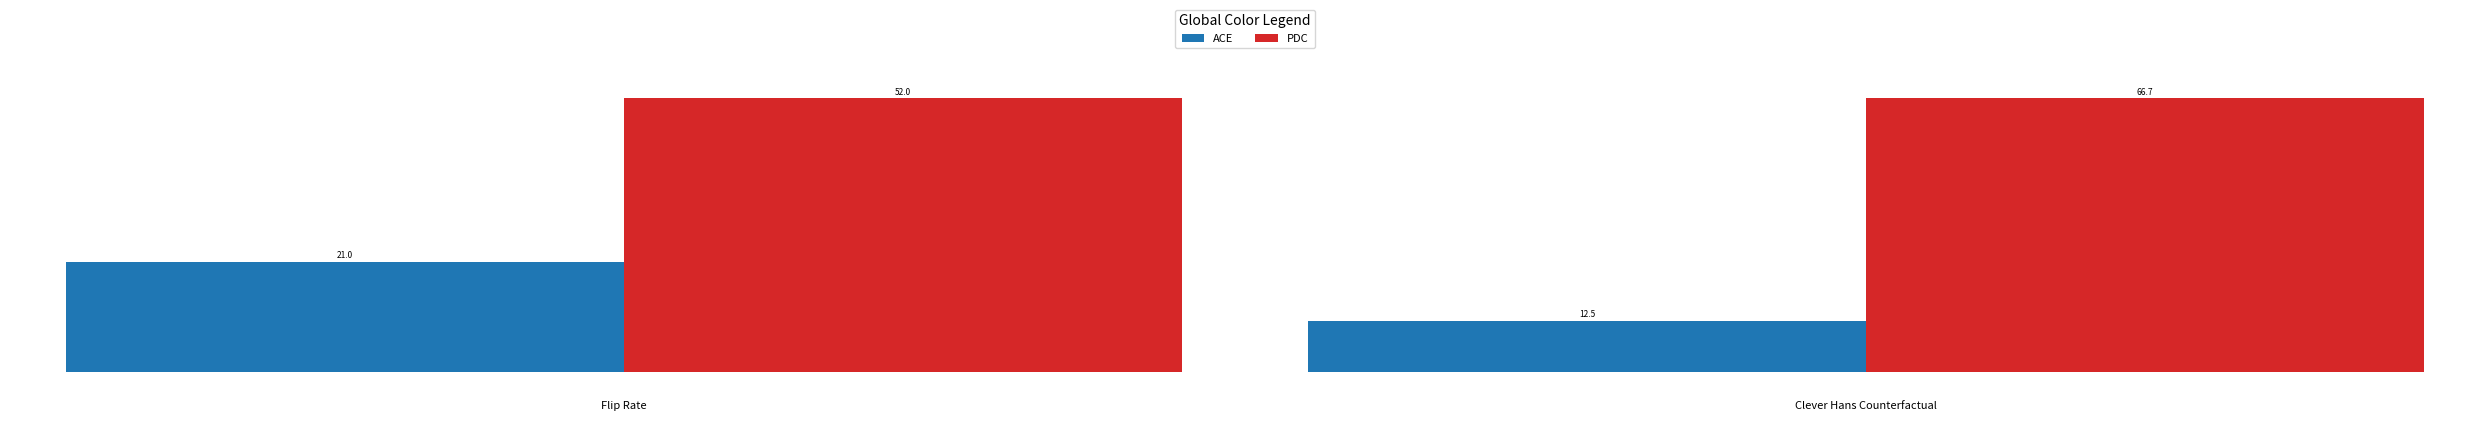

Python code for this plot:
import matplotlib.pyplot as plt
import numpy as np


def create_bar_diagram(data, title, ax, colors):
    """
    Creates a bar diagram with the given data and title.
    Args:
        data: A 1D numpy array containing the data for the bar diagram.
        title: The title of the bar diagram.
        ax: The matplotlib axes object.
        colors: A list of colors for the bars.
    """
    x = np.arange(len(data))
    width = 1.0  # Make bars touch each other
    rects = ax.bar(x, data, width, color=colors)
    ax.bar_label(rects, fmt="%.1f", label_type="edge", fontsize=6, padding=1)
    ax.set_xticks([])  # Remove x-axis ticks
    ax.set_yticks([])
    for spine in ax.spines.values():
        spine.set_visible(False)

    # Add title below the plot
    ax.text(0.5, -0.1, title, transform=ax.transAxes, ha="center", va="top", fontsize=8)


# Example usage:
data = np.array(
    [
        [21.0, 52.0],
        [12.5, 66.7],
    ]
)
labels = ["ACE", "PDC"]
titles = ["Flip Rate", "Clever Hans Counterfactual"]
colors = ["#1f77b4", "#d62728"]

fig, axs = plt.subplots(1, data.shape[0], figsize=(25, 4))  # Reduced height from 6 to 4
plt.subplots_adjust(wspace=0.3, bottom=0.2)  # Adjusted bottom margin

for i in range(data.shape[0]):
    create_bar_diagram(data[i], titles[i], ax=axs[i], colors=colors)

# Add a global color legend
legend_elements = [
    plt.Rectangle((0, 0), 1, 1, facecolor=color, edgecolor="none") for color in colors
]
fig.legend(
    legend_elements,
    labels,
    loc="upper center",
    bbox_to_anchor=(0.5, 1.05),
    ncol=4,
    title="Global Color Legend",
    fontsize=8,
    title_fontsize=10,
)

plt.tight_layout()
plt.subplots_adjust(top=0.85)  # Adjust top margin for legend
plt.show()